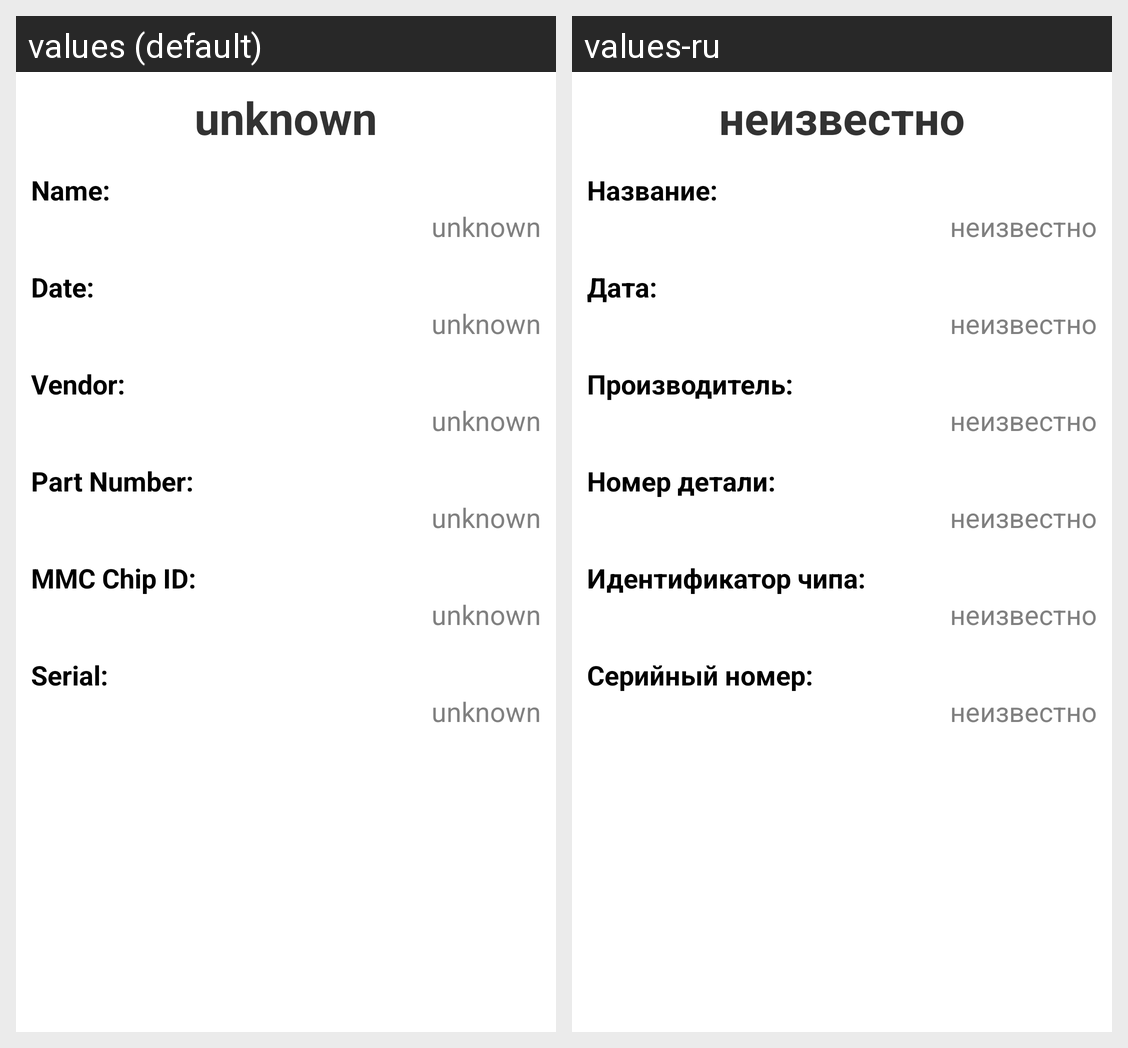

Translations of the strings shown on this Android screen, per locale in the grid:
Android screen res/layout/fragment_mmcinfo.xml rendered under 2 locales, left to right: values (default), values-ru. Device: Nexus 5 (rendered at 1080×1920; each locale shown at half size, 540×960, under a caption strip naming it); theme MyTheme.
Strings drawn on this screen, with the default value and each locale's value (text and hints the layout hard-codes, and strings that could not be matched under every locale, appear in the picture but are not listed):

unknown
  values: unknown
  values-ru: неизвестно

name
  values: Name:
  values-ru: Название:

date
  values: Date:
  values-ru: Дата:

vendor
  values: Vendor:
  values-ru: Производитель:

parnNumber
  values: Part Number:
  values-ru: Номер детали:

chipId
  values: MMC Chip ID:
  values-ru: Идентификатор чипа:

serial
  values: Serial:
  values-ru: Серийный номер:
